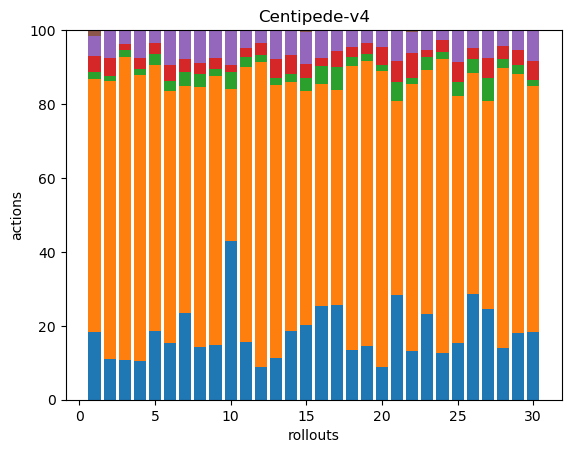

Source data for this figure (header and first rows):
47, 176, 5, 11, 14, 4, 0, 0, 0, 0, 0, 0, 0, 0, 0, 0, 0, 0
44, 303, 5, 20, 29, 1, 0, 0, 0, 0, 0, 0, 0, 0, 0, 0, 0, 0
44, 332, 7, 7, 15, 0, 0, 0, 0, 0, 0, 0, 0, 0, 0, 0, 0, 0
33, 242, 5, 9, 24, 0, 0, 0, 0, 0, 0, 0, 0, 0, 0, 0, 0, 0
59, 230, 9, 10, 11, 0, 0, 0, 0, 0, 0, 0, 0, 0, 0, 0, 0, 0
64, 284, 11, 18, 38, 1, 0, 0, 0, 0, 0, 0, 0, 0, 0, 0, 0, 0
33, 86, 5, 5, 11, 0, 0, 0, 0, 0, 0, 0, 0, 0, 0, 0, 0, 0
40, 195, 10, 8, 24, 1, 0, 0, 0, 0, 0, 0, 0, 0, 0, 0, 0, 0
31, 153, 4, 6, 16, 0, 0, 0, 0, 0, 0, 0, 0, 0, 0, 0, 0, 0
46, 44, 5, 2, 10, 0, 0, 0, 0, 0, 0, 0, 0, 0, 0, 0, 0, 0
45, 216, 8, 7, 14, 0, 0, 0, 0, 0, 0, 0, 0, 0, 0, 0, 0, 0
30, 276, 6, 11, 12, 0, 0, 0, 0, 0, 0, 0, 0, 0, 0, 0, 0, 0
35, 230, 6, 16, 23, 1, 0, 0, 0, 0, 0, 0, 0, 0, 0, 0, 0, 0
50, 181, 6, 14, 18, 0, 0, 0, 0, 0, 0, 0, 0, 0, 0, 0, 0, 0
39, 123, 7, 7, 17, 1, 0, 0, 0, 0, 0, 0, 0, 0, 0, 0, 0, 0
44, 104, 8, 4, 13, 0, 0, 0, 0, 0, 0, 0, 0, 0, 0, 0, 0, 0
49, 112, 12, 8, 11, 0, 0, 0, 0, 0, 0, 0, 0, 0, 0, 0, 0, 0
36, 204, 7, 7, 12, 0, 0, 0, 0, 0, 0, 0, 0, 0, 0, 0, 0, 0
62, 332, 8, 13, 15, 0, 0, 0, 0, 0, 0, 0, 0, 0, 0, 0, 0, 0
43, 393, 8, 23, 22, 1, 0, 0, 0, 0, 0, 0, 0, 0, 0, 0, 0, 0
34, 63, 6, 7, 10, 0, 0, 0, 0, 0, 0, 0, 0, 0, 0, 0, 0, 0
57, 309, 8, 29, 24, 2, 0, 0, 0, 0, 0, 0, 0, 0, 0, 0, 0, 0
39, 111, 6, 3, 9, 0, 0, 0, 0, 0, 0, 0, 0, 0, 0, 0, 0, 0
37, 231, 6, 9, 8, 0, 0, 0, 0, 0, 0, 0, 0, 0, 0, 0, 0, 0
37, 160, 9, 13, 21, 0, 0, 0, 0, 0, 0, 0, 0, 0, 0, 0, 0, 0
47, 99, 6, 5, 8, 0, 0, 0, 0, 0, 0, 0, 0, 0, 0, 0, 0, 0
36, 83, 9, 8, 11, 0, 0, 0, 0, 0, 0, 0, 0, 0, 0, 0, 0, 0
40, 216, 7, 10, 12, 0, 0, 0, 0, 0, 0, 0, 0, 0, 0, 0, 0, 0
44, 172, 6, 10, 13, 0, 0, 0, 0, 0, 0, 0, 0, 0, 0, 0, 0, 0
40, 144, 4, 11, 18, 0, 0, 0, 0, 0, 0, 0, 0, 0, 0, 0, 0, 0
